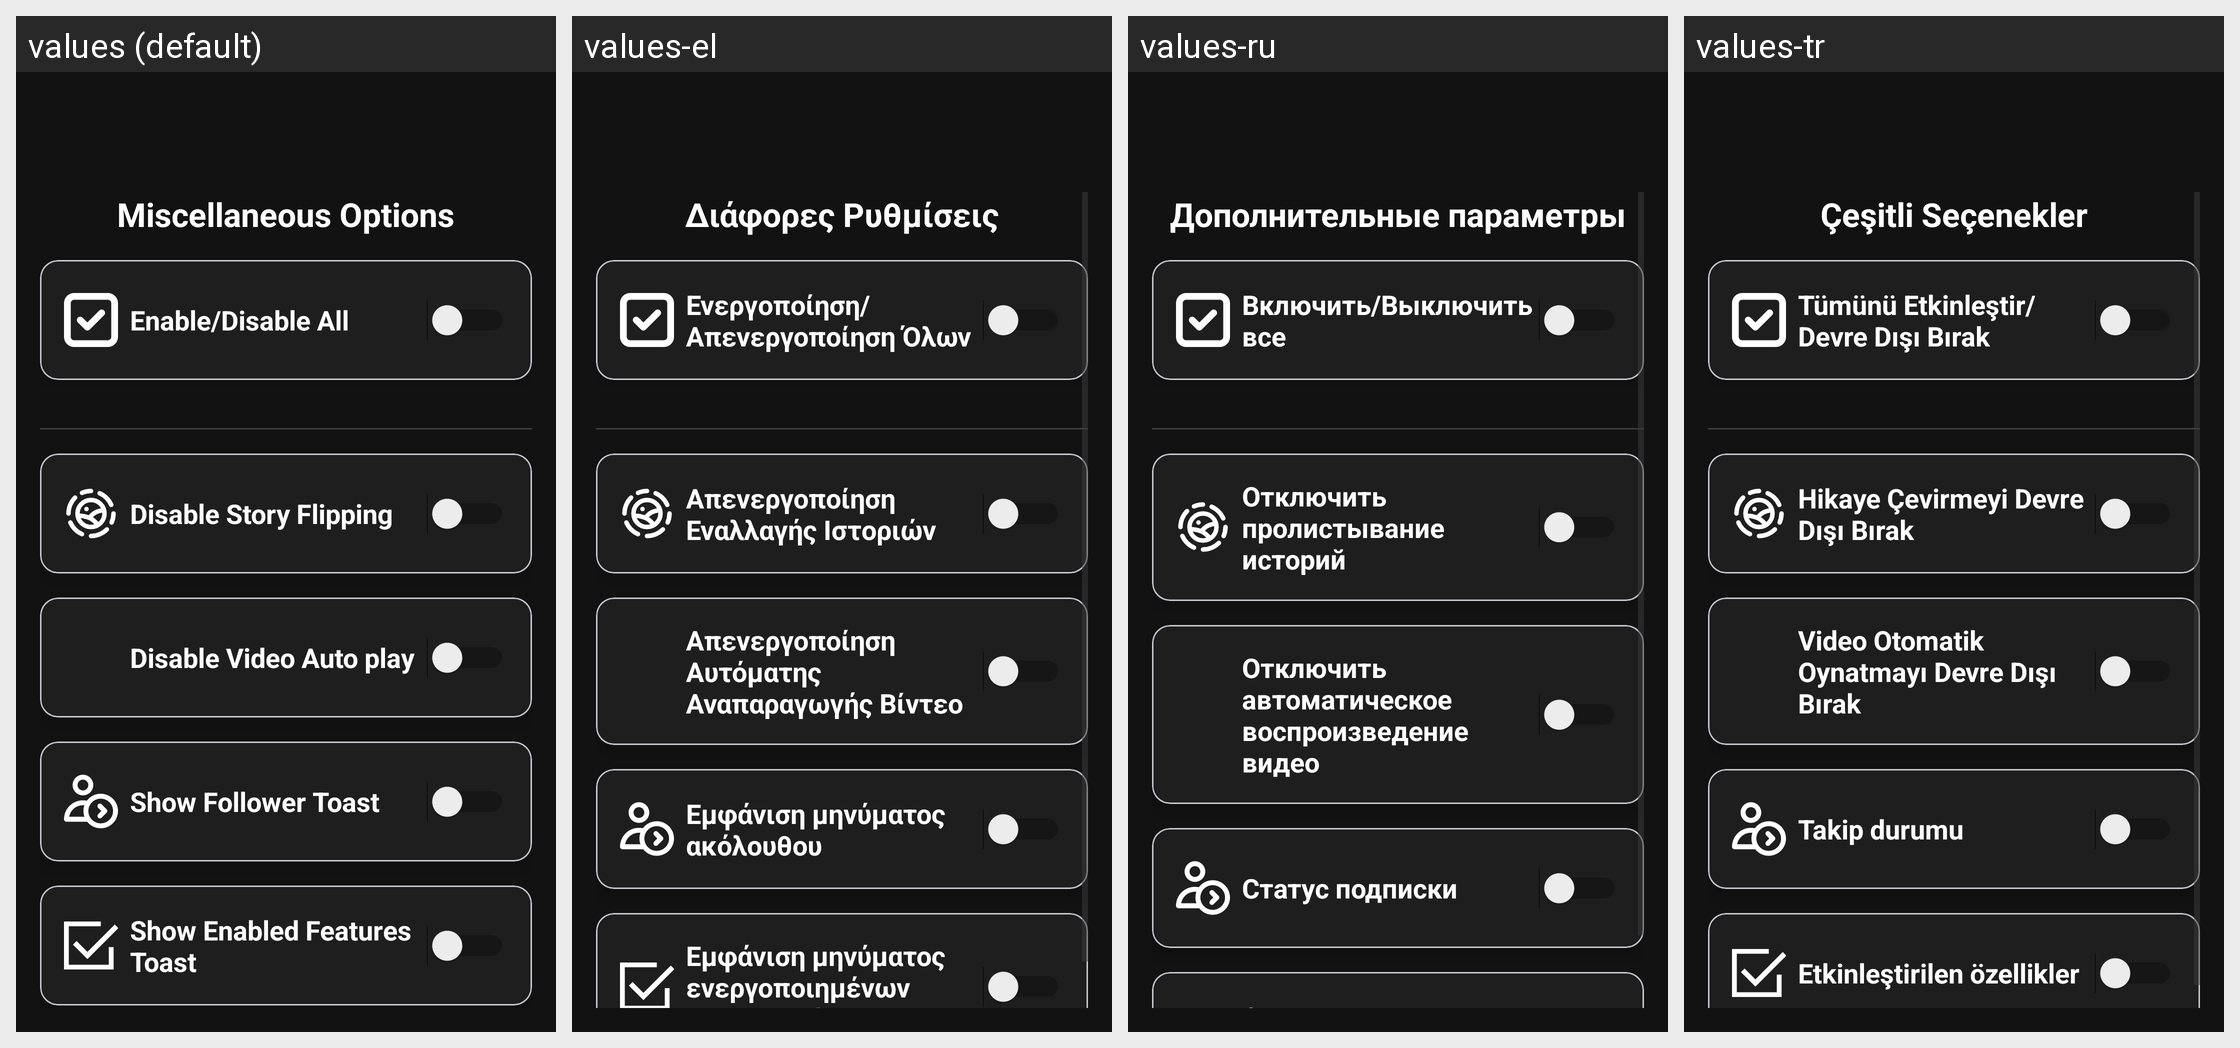

Strings drawn on this Android screen and how each of the app's shown locales translates them:
Android screen res/layout/fragment_miscellaneous.xml rendered under 4 locales, left to right: values (default), values-el, values-ru, values-tr. Device: Nexus 5 (rendered at 1080×1920; each locale shown at half size, 540×960, under a caption strip naming it); theme Theme.InstaEclipse.
Other locales in the repository, not shown: values-ar, values-az, values-de, values-es, values-fr, values-he, values-id, values-pt, values-se, values-zh-rTW.
Strings drawn on this screen, with the default value and each locale's value (text and hints the layout hard-codes, and strings that could not be matched under every locale, appear in the picture but are not listed):

miscellaneous_options
  values: Miscellaneous Options
  values-el: Διάφορες Ρυθμίσεις
  values-ru: Дополнительные параметры
  values-tr: Çeşitli Seçenekler

enable_disable_all
  values: Enable/Disable All
  values-el: Ενεργοποίηση/Απενεργοποίηση Όλων
  values-ru: Включить/Выключить все
  values-tr: Tümünü Etkinleştir/Devre Dışı Bırak

story_flipping
  values: Disable Story Flipping
  values-el: Απενεργοποίηση Εναλλαγής Ιστοριών
  values-ru: Отключить пролистывание историй
  values-tr: Hikaye Çevirmeyi Devre Dışı Bırak

video_autoplay
  values: Disable Video Auto play
  values-el: Απενεργοποίηση Αυτόματης Αναπαραγωγής Βίντεο
  values-ru: Отключить автоматическое воспроизведение видео
  values-tr: Video Otomatik Oynatmayı Devre Dışı Bırak

follower_toast
  values: Show Follower Toast
  values-el: Εμφάνιση μηνύματος ακόλουθου
  values-ru: Статус подписки
  values-tr: Takip durumu

hooked_methods_toast
  values: Show Enabled Features Toast
  values-el: Εμφάνιση μηνύματος ενεργοποιημένων λειτουργιών
  values-ru: Активированные функции
  values-tr: Etkinleştirilen özellikler
